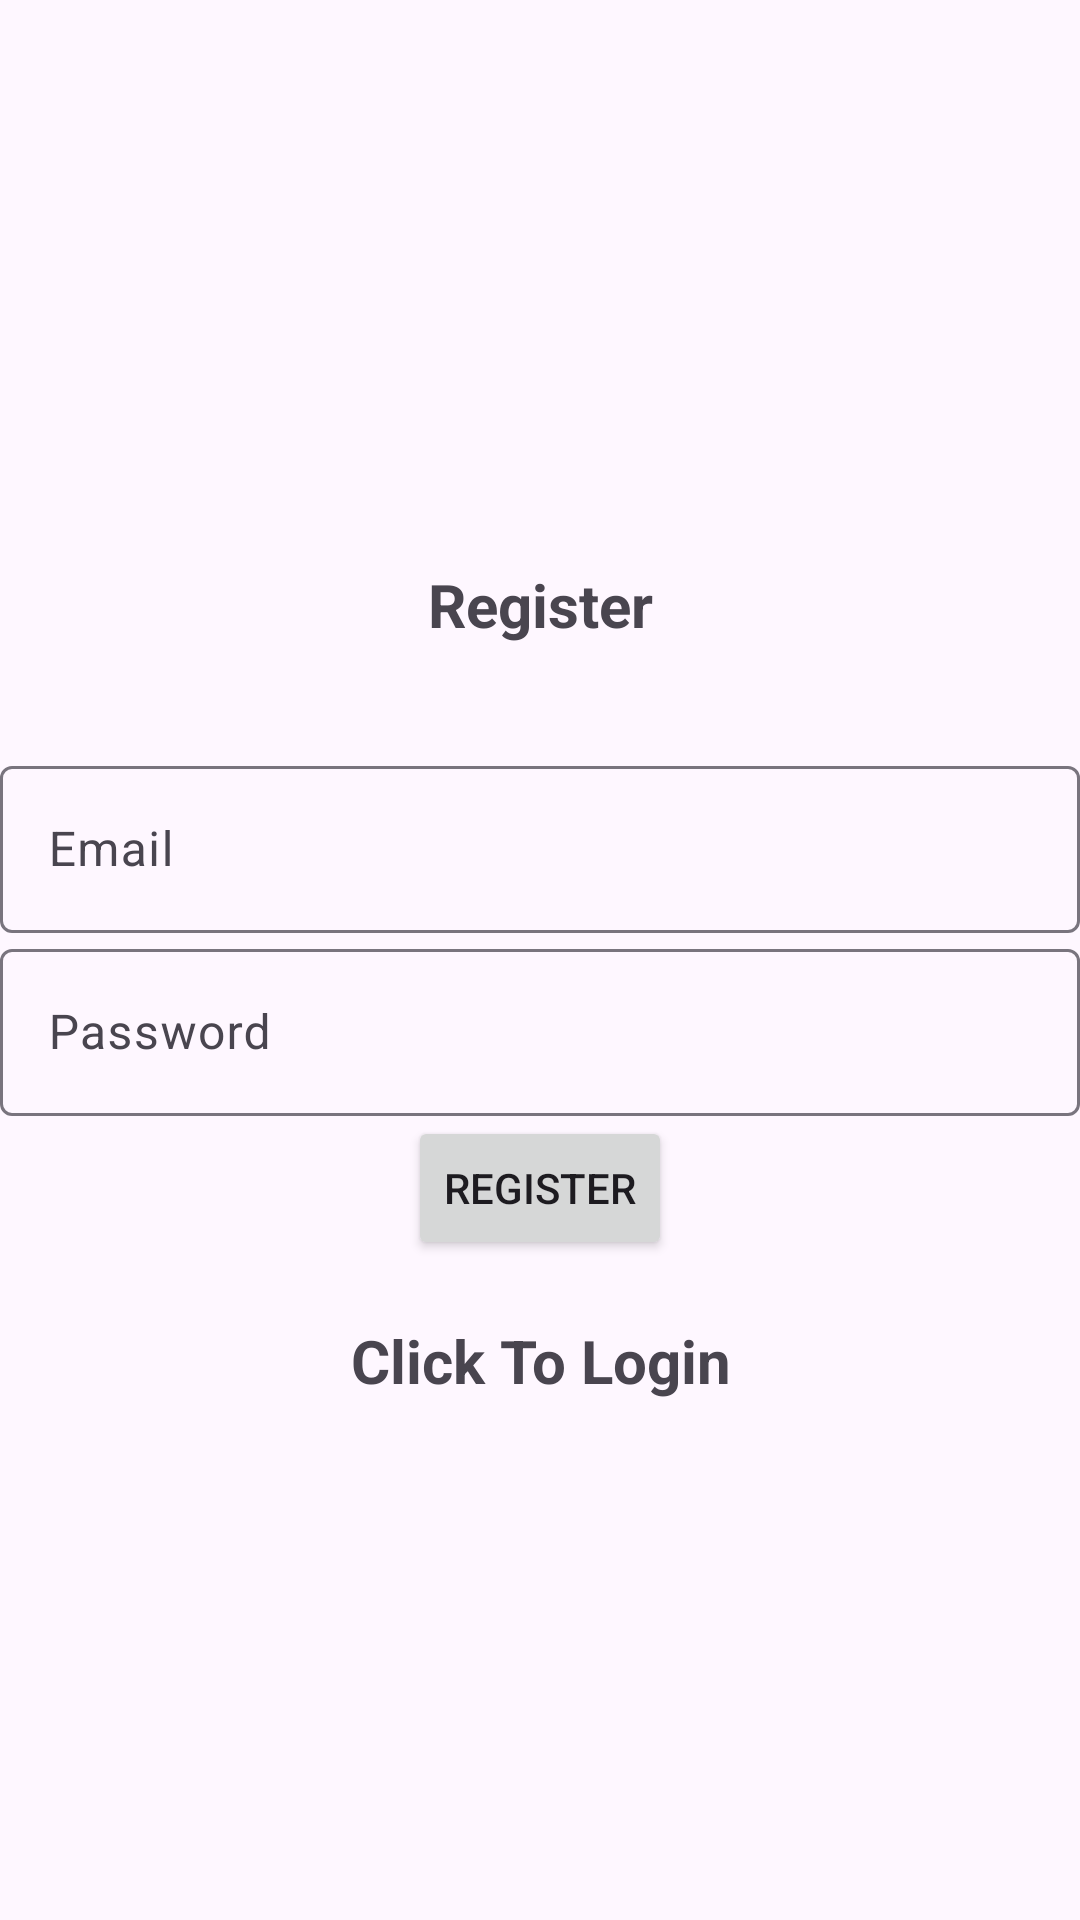

This screen was rendered from an Android layout file. Write that file and the resources it references.
<!-- AndroidManifest.xml: application theme Theme.Material3.Light.NoActionBar -->
<!-- res/layout/activity_register.xml -->
<?xml version="1.0" encoding="utf-8"?>
<LinearLayout xmlns:android="http://schemas.android.com/apk/res/android"
    xmlns:app="http://schemas.android.com/apk/res-auto"
    xmlns:tools="http://schemas.android.com/tools"
    android:id="@+id/main"
    android:layout_width="match_parent"
    android:orientation="vertical"
    android:gravity="center"
    android:layout_height="match_parent"
    tools:context=".Register">

    <ProgressBar
        android:id="@+id/progressBar"
        android:visibility="gone"
        android:layout_width="wrap_content"
        android:layout_height="wrap_content"/>

    <TextView
        android:textSize="20sp"
        android:textStyle="bold"
        android:text="@string/register"
        android:layout_width="match_parent"
        android:layout_height="wrap_content"
        android:layout_marginBottom="20dp"
        android:padding="15dp"
        android:gravity="center"/>

    <com.google.android.material.textfield.TextInputLayout
        android:layout_width="match_parent"
        android:layout_height="wrap_content">
        <com.google.android.material.textfield.TextInputEditText
            android:id="@+id/email"
            android:hint="@string/email"
            android:layout_width="match_parent"
            android:layout_height="wrap_content">
        </com.google.android.material.textfield.TextInputEditText>
    </com.google.android.material.textfield.TextInputLayout>


    <com.google.android.material.textfield.TextInputLayout
        android:layout_width="match_parent"
        android:layout_height="wrap_content">
        <com.google.android.material.textfield.TextInputEditText
            android:id="@+id/password"
            android:hint="@string/password"
            android:layout_width="match_parent"
            android:layout_height="wrap_content">
        </com.google.android.material.textfield.TextInputEditText>
    </com.google.android.material.textfield.TextInputLayout>

    <Button
        android:id="@+id/registerButton"
        android:layout_width="wrap_content"
        android:layout_height="wrap_content"
        android:text="@string/register"/>

    <TextView
        android:textStyle="bold"
        android:textSize="20sp"
        android:gravity="center"
        android:layout_marginTop="20dp"
        android:id="@+id/loginNow"
        android:text="@string/click_to_login"
        android:layout_width="match_parent"
        android:layout_height="wrap_content"/>

</LinearLayout>
<!-- resources referenced by this layout -->
<resources>
  <string name="click_to_login">Click To Login</string>
  <string name="email">Email</string>
  <string name="password">Password</string>
  <string name="register">Register</string>
</resources>
